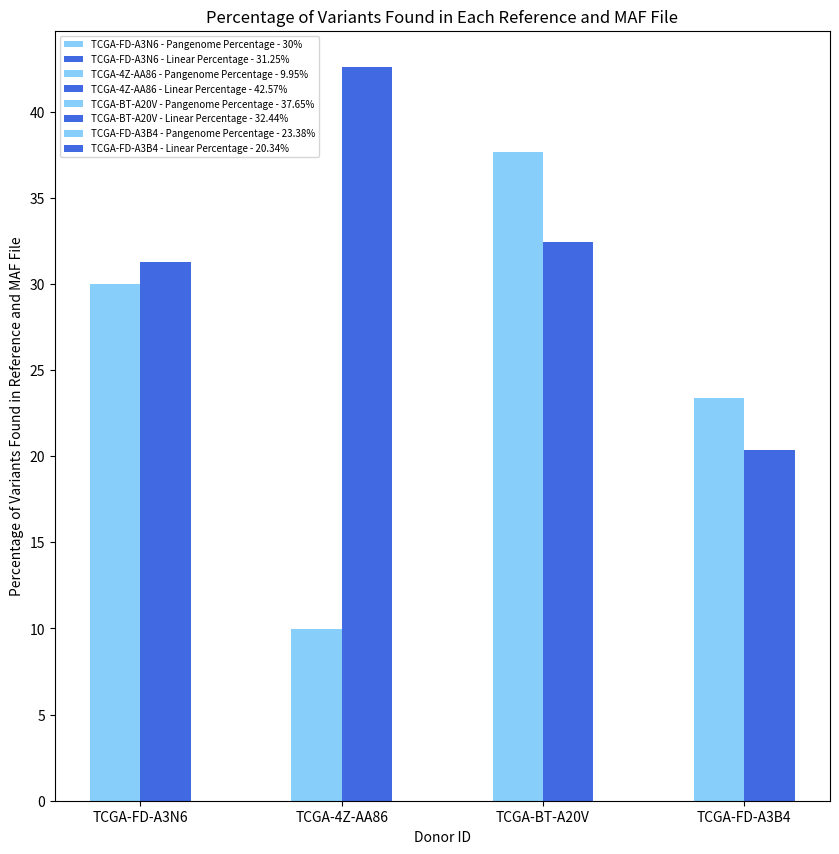

Here is the Python script that generated this plot:
# This code is the percentage of TRUE POSITIVE values in the variant calling --> Variants from the Reference Variant Calling that are also found in the MAF TCGA file / Total Number of Variants in the Reference Variant Calling File 

import matplotlib.pyplot as plt
import numpy as np 

donors = ['TCGA-FD-A3N6', 'TCGA-4Z-AA86','TCGA-BT-A20V', 'TCGA-FD-A3B4']
# Values are pangenome then linear proportion 
TCGA_FD_A3N6_values = [30, 31.25]
TCGA_4Z_AA86_values = [9.95, 42.57]
TCGA_BT_A20V_values = [37.65,32.44]
TCGA_FD_A3B4_values = [23.38, 20.34]

data_values = [TCGA_FD_A3N6_values, TCGA_4Z_AA86_values, TCGA_BT_A20V_values, TCGA_FD_A3B4_values]

# Organizes x-axis positions for donors
x = np.arange(len(donors)) * 2

bar_width = 0.5

fig, ax = plt.subplots(figsize = (10,10))

for i, values in enumerate(data_values):
    ax.bar(x[i] - bar_width/2, values[0], bar_width, label=f'{donors[i]} - Pangenome Percentage - {values[0]}%', color = 'lightskyblue')
    ax.bar(x[i] + bar_width/2, values[1], bar_width, label=f'{donors[i]} - Linear Percentage - {values[1]}%', color = 'royalblue')

ax.set_xlabel('Donor ID')
ax.set_ylabel('Percentage of Variants Found in Reference and MAF File')
ax.set_title('Percentage of Variants Found in Each Reference and MAF File')
ax.set_xticks(x)
ax.set_xticklabels(donors)
ax.legend(loc='upper left', bbox_to_anchor=(0,1), fontsize =7)

plt.savefig('TP_Percentage_of_Variants_Found_in_Each_Reference_and_MAF_File.pdf')

plt.show
